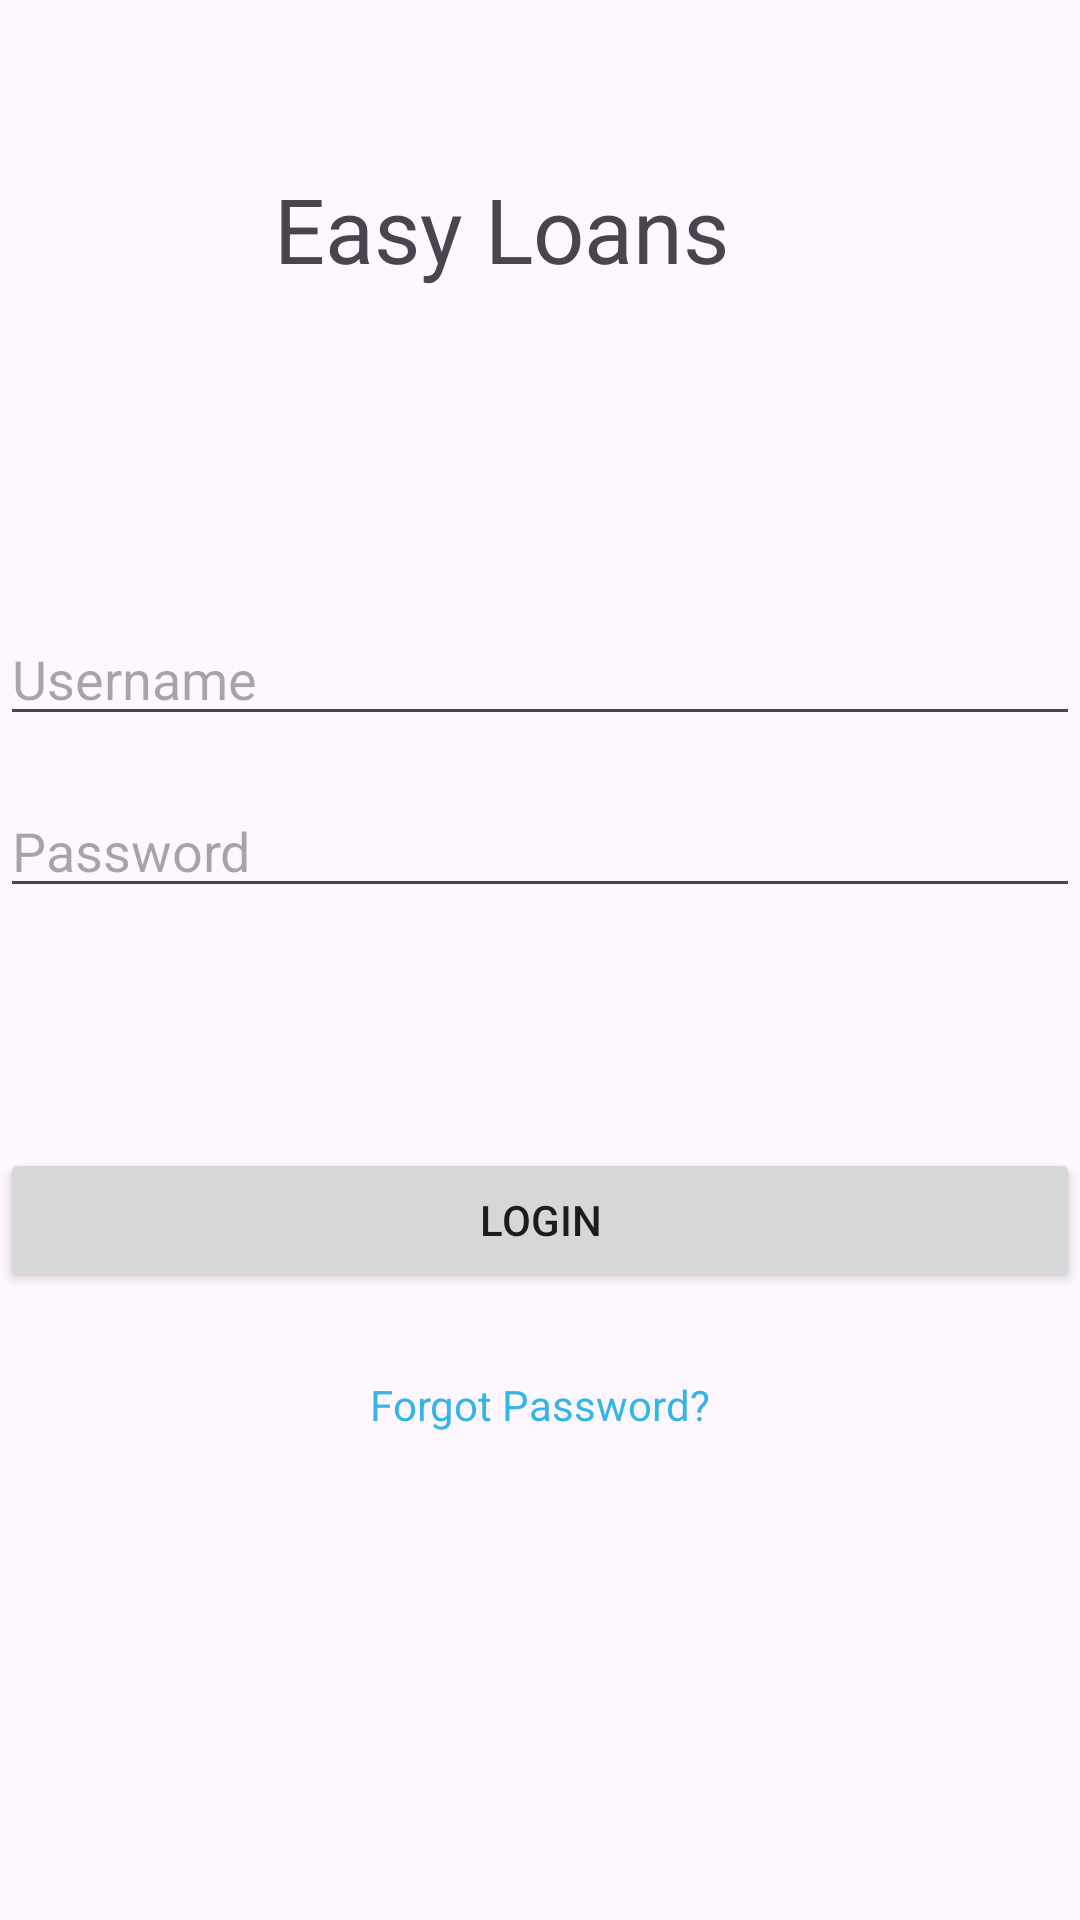

Reconstruct the res/layout file that produces this screen, plus the resources it refers to.
<!-- AndroidManifest.xml: application theme Theme.LoanRepayment -->
<!-- res/layout/activity_login.xml -->
<?xml version="1.0" encoding="utf-8"?>
<androidx.constraintlayout.widget.ConstraintLayout xmlns:android="http://schemas.android.com/apk/res/android"
    xmlns:app="http://schemas.android.com/apk/res-auto"
    xmlns:tools="http://schemas.android.com/tools"
    android:layout_width="match_parent"
    android:layout_height="match_parent"
    tools:context=".LoginActivity">

    <TextView
        android:id="@+id/appHeading"
        android:layout_width="wrap_content"
        android:layout_height="wrap_content"
        android:layout_marginTop="56dp"
        android:text="@string/app_heading"
        android:textSize="30sp"
        app:layout_constraintEnd_toEndOf="parent"
        app:layout_constraintHorizontal_bias="0.438"
        app:layout_constraintStart_toStartOf="parent"
        app:layout_constraintTop_toTopOf="parent" />

    <EditText
        android:id="@+id/usernameEditText"
        android:layout_width="0dp"
        android:layout_height="wrap_content"
        android:layout_marginTop="204dp"
        android:hint="Username"
        app:layout_constraintEnd_toEndOf="parent"
        app:layout_constraintHorizontal_bias="1.0"
        app:layout_constraintStart_toStartOf="parent"
        app:layout_constraintTop_toBottomOf="@id/appHeading"
        app:layout_constraintTop_toTopOf="parent" />

    <EditText
        android:id="@+id/passwordEditText"
        android:layout_width="0dp"
        android:layout_height="wrap_content"
        android:layout_marginTop="16dp"
        android:hint="Password"
        android:inputType="textPassword"
        app:layout_constraintEnd_toEndOf="parent"
        app:layout_constraintHorizontal_bias="0.0"
        app:layout_constraintStart_toStartOf="parent"
        app:layout_constraintTop_toBottomOf="@id/usernameEditText" />

    <Button
        android:id="@+id/loginButton"
        android:layout_width="0dp"
        android:layout_height="wrap_content"
        android:layout_marginTop="80dp"
        android:text="@string/login"
        app:layout_constraintEnd_toEndOf="parent"
        app:layout_constraintHorizontal_bias="0.0"
        app:layout_constraintStart_toStartOf="parent"
        app:layout_constraintTop_toBottomOf="@id/passwordEditText" />

    <TextView
        android:id="@+id/forgotPasswordTextView"
        android:layout_width="wrap_content"
        android:layout_height="wrap_content"
        android:layout_marginTop="28dp"
        android:text="@string/forgot_password"
        android:textColor="@android:color/holo_blue_light"
        app:layout_constraintEnd_toEndOf="parent"
        app:layout_constraintStart_toStartOf="parent"
        app:layout_constraintTop_toBottomOf="@id/loginButton" />


</androidx.constraintlayout.widget.ConstraintLayout>
<!-- resources referenced by this layout -->
<resources>
  <string name="app_heading">Easy Loans</string>
  <string name="forgot_password">Forgot Password?</string>
  <string name="login">Login</string>
  <style name="Theme.LoanRepayment" parent="Base.Theme.LoanRepayment" />
  <style name="Base.Theme.LoanRepayment" parent="Theme.Material3.DayNight.NoActionBar">
          
          
      </style>
</resources>
